Dataset: GAN-Autoencoder (GitHub, vandanamonappa07/GAN-Autoencoder). Classes: non-tumor, non-viable tumor, tumor, viable, viable non-viable.

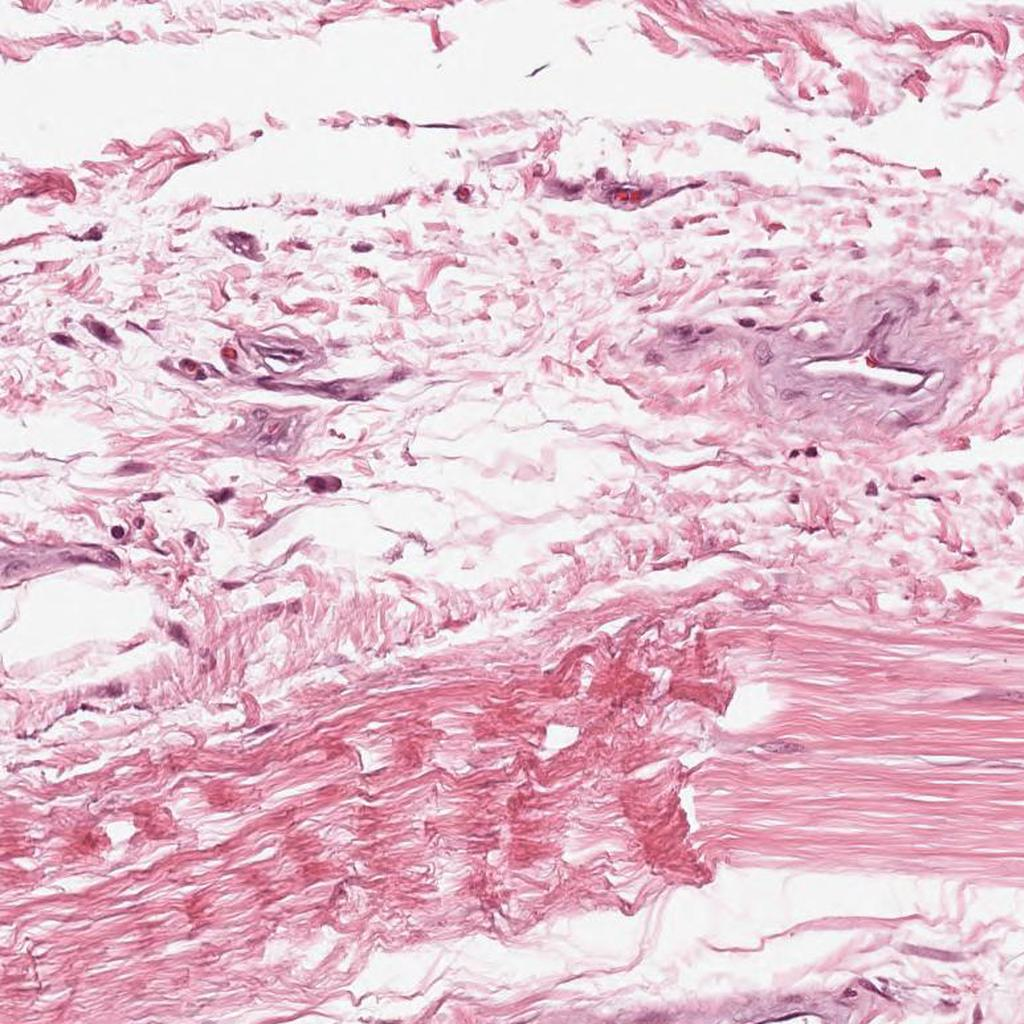
Label: non-tumor

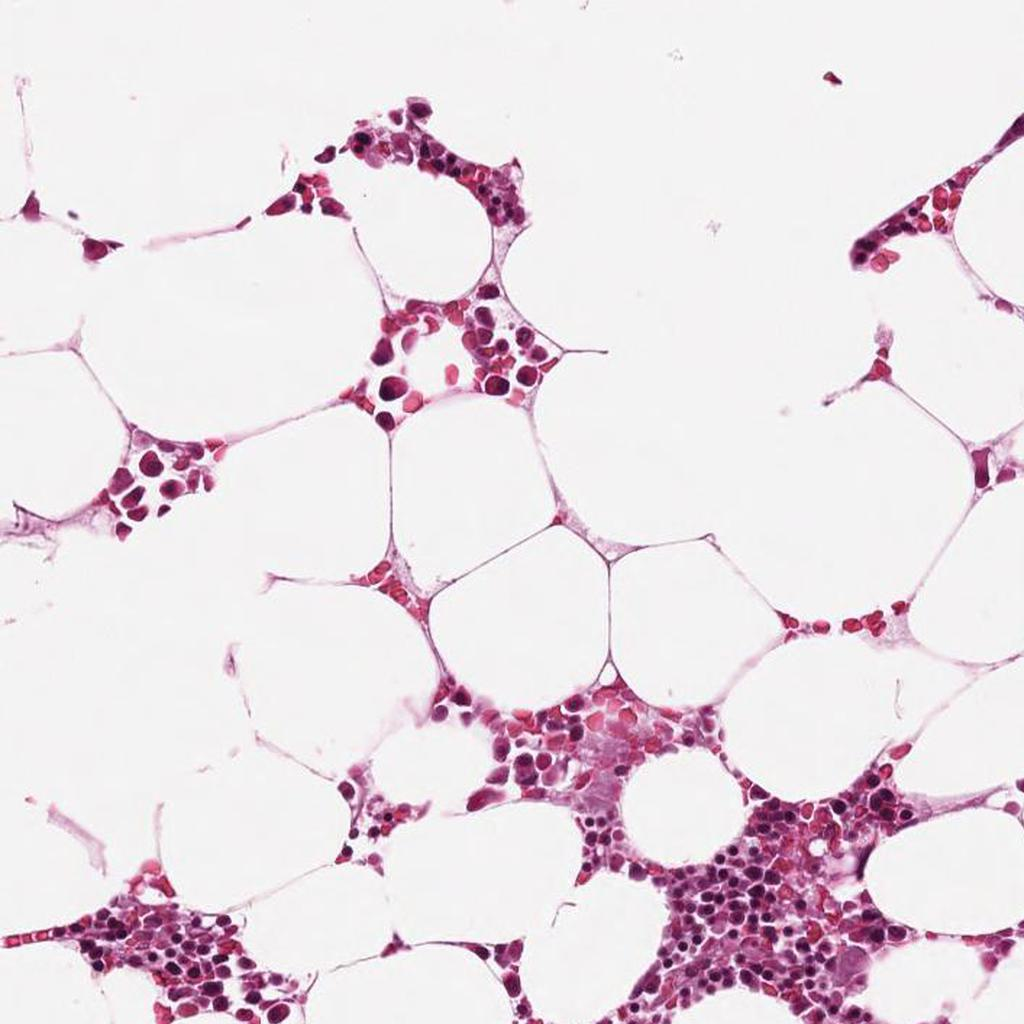
Label: non-tumor

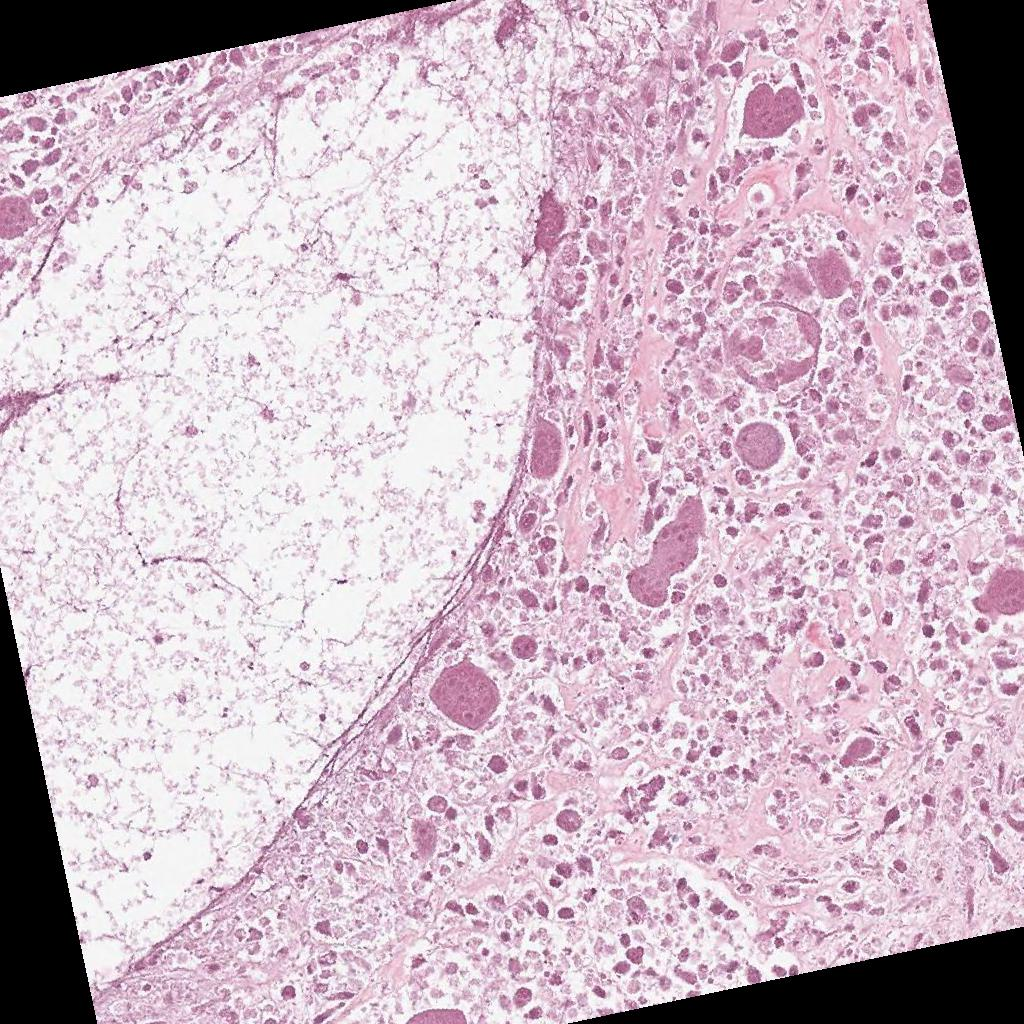
Label: non-viable tumor

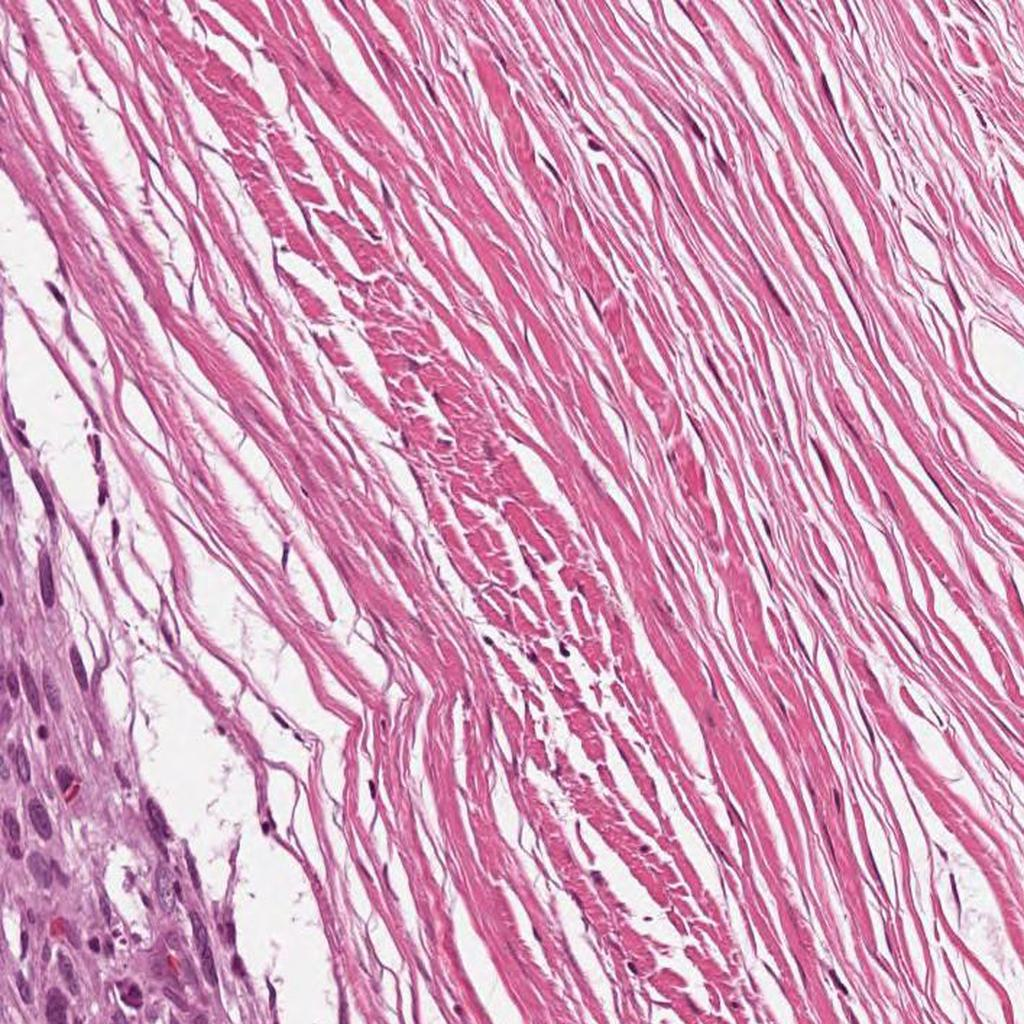
Label: viable

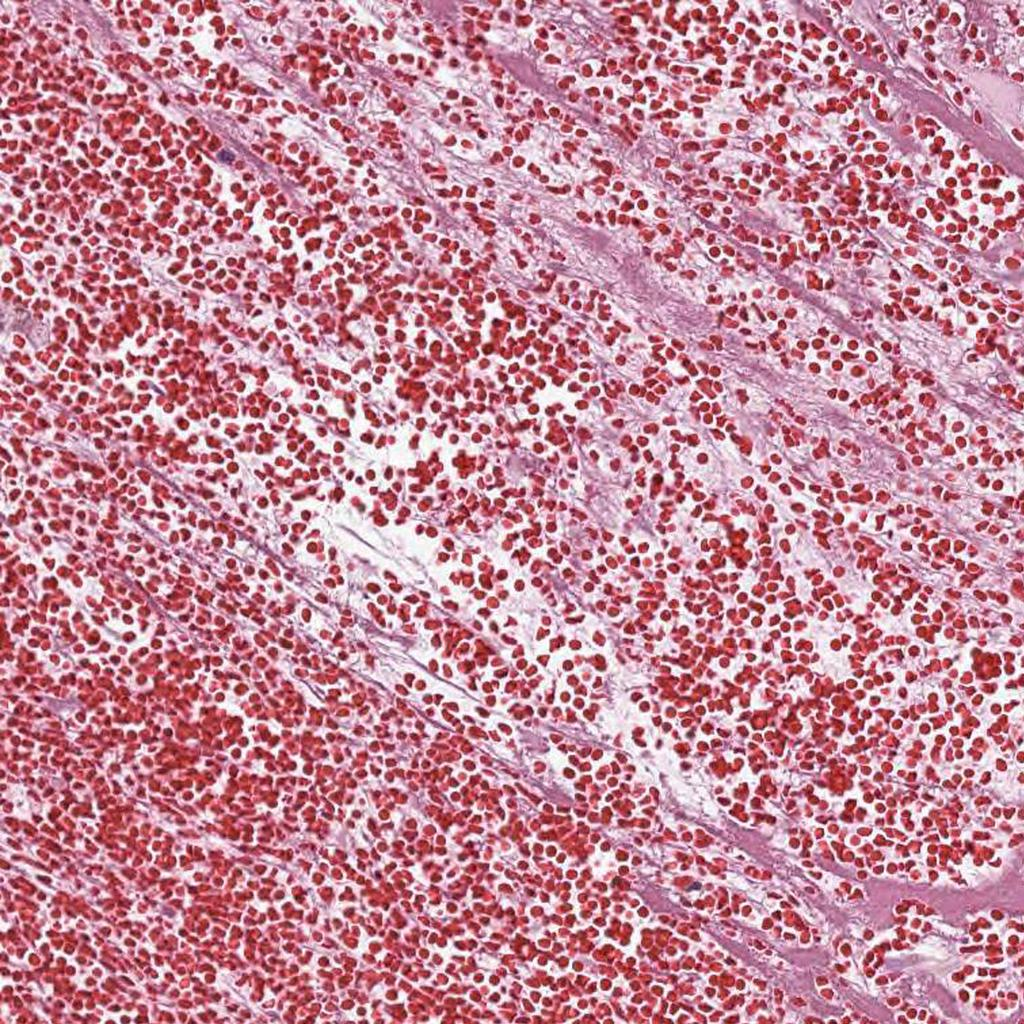
Label: non-viable tumor

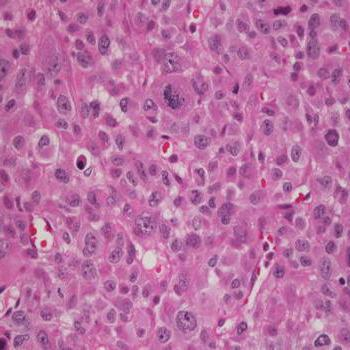
Label: tumor
